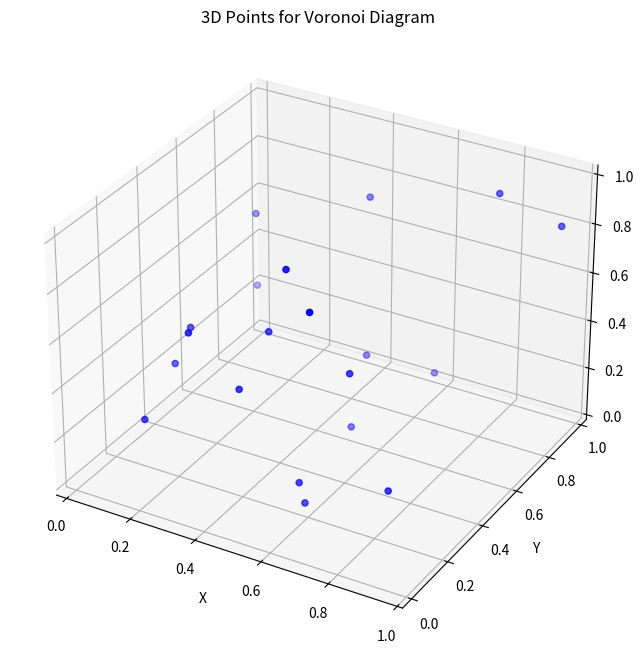

Generate this figure with matplotlib:
import numpy as np
from scipy.spatial import Voronoi
# Voronoi Diagram in 2D and 3D 
import matplotlib.pyplot as plt

# 1. Generate a set of random 3D points
np.random.seed(42) # for reproducibility
points_3d = np.random.rand(20, 3) # 20 random points in 3D space (x, y, z)

print("Generated 3D points shape:", points_3d.shape)

# 2. Generate the Voronoi diagram in 3D
# Pass the 3D points to the Voronoi class
vor_3d = Voronoi(points_3d)

print("\nVoronoi diagram generated for 3D points.")

# The 'vor_3d' object now contains information about the 3D Voronoi diagram:
# vor_3d.vertices: Coordinates of the Voronoi vertices (where multiple ridges meet)
# vor_3d.ridge_vertices: Indices of vertices forming each ridge (boundary line between faces)
# vor_3d.ridge_points: The pairs of input points that define each ridge
# vor_3d.regions: Lists of vertex indices for each Voronoi region (polyhedron)
# vor_3d.point_region: Index of the region for each input point

# You can inspect some of the results:
print("\nFirst 5 Voronoi vertices (3D coordinates):\n", vor_3d.vertices[:5])
print("\nFirst 5 ridge vertices (indices of vertices):\n", vor_3d.ridge_vertices[:5])

# --- Visualization in 3D ---
# Visualizing 3D Voronoi diagrams is more complex than 2D.
# SciPy's voronoi_plot_2d is only for 2D.
# You would typically use libraries like Matplotlib's mplot3d, Plotly, or Mayavi
# to plot the points, vertices, and potentially the ridges or faces.
# Plotting the full polyhedral regions is significantly more involved.

# Example of plotting just the points in 3D using Matplotlib
from mpl_toolkits.mplot3d import Axes3D # Import the 3D axes module
fig = plt.figure(figsize=(10, 8))
ax = fig.add_subplot(111, projection='3d') # Create a 3D subplot
ax.scatter(points_3d[:, 0], points_3d[:, 1], points_3d[:, 2], c='b', marker='o')
ax.set_title('3D Points for Voronoi Diagram')
ax.set_xlabel('X')
ax.set_ylabel('Y')
ax.set_zlabel('Z')
plt.show()

# Plotting the ridges or faces requires iterating through vor_3d.ridge_vertices
# and vor_3d.regions and plotting the corresponding lines or polygons in 3D space.
# This is non-trivial and often requires handling infinite regions carefully.
